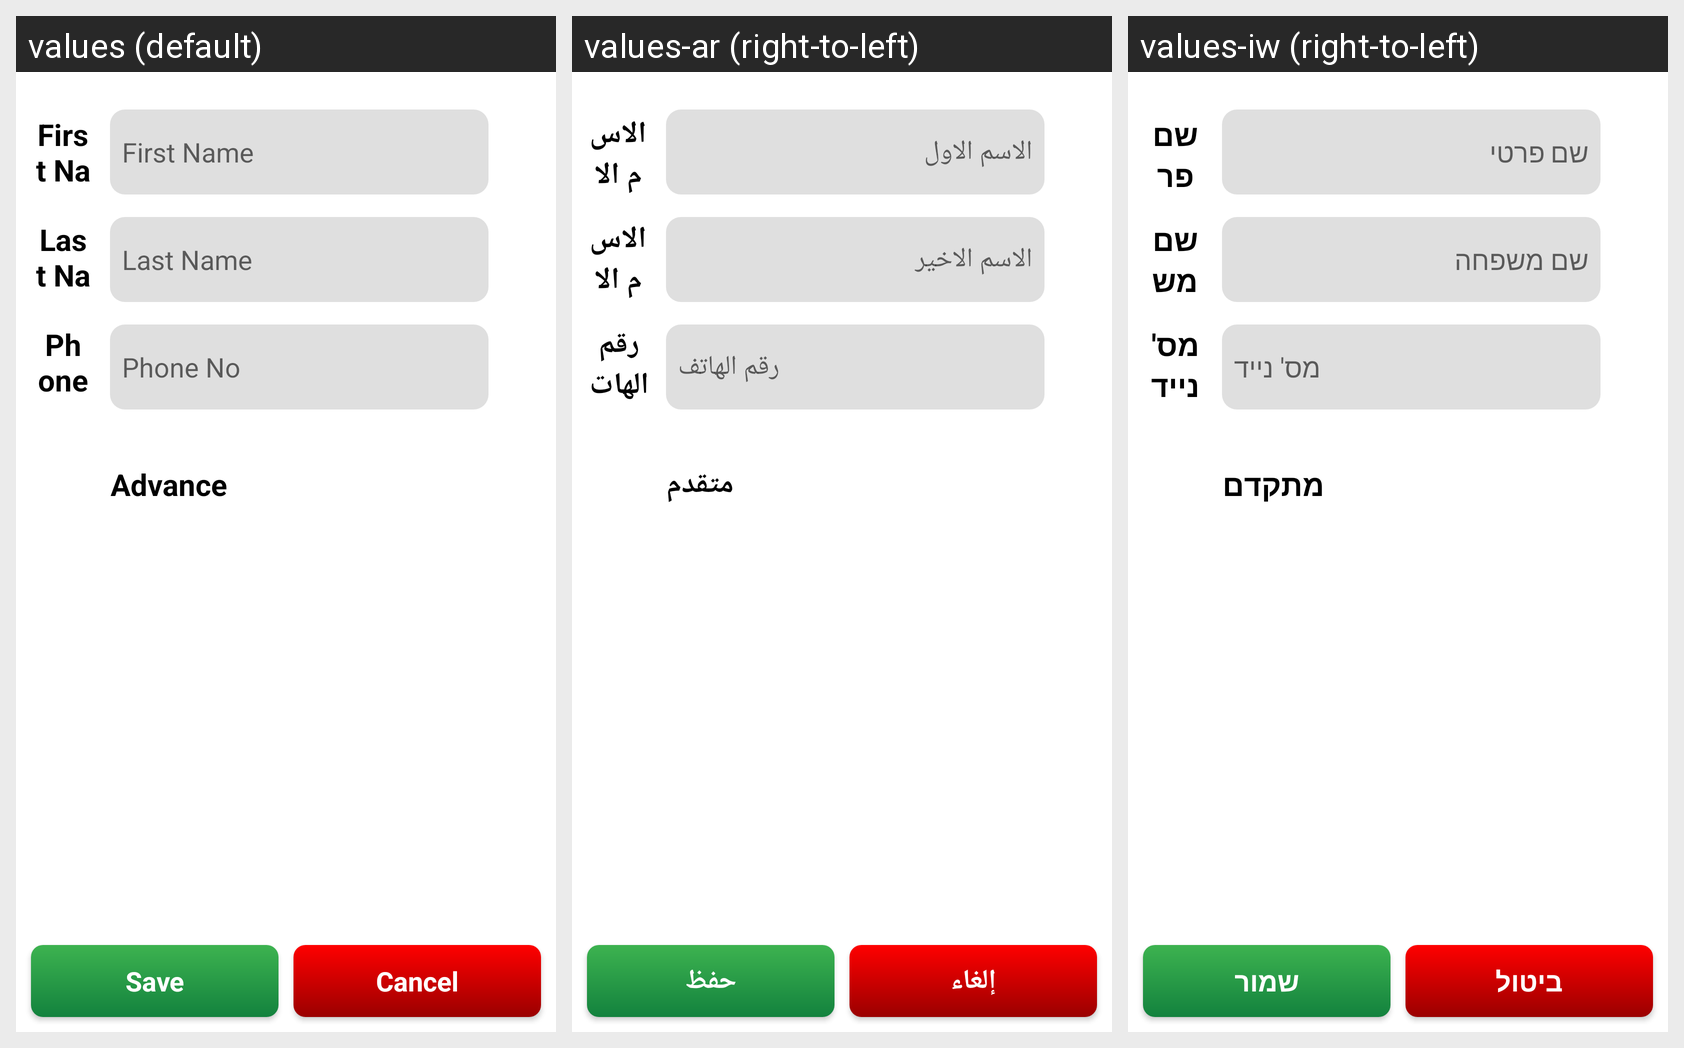

The same Android screen rendered under several of its app's locales, left to right. List the strings drawn on it with the default value and each locale's translation.
Android screen res/layout/test.xml rendered under 3 locales, left to right: values (default), values-ar (right-to-left), values-iw (right-to-left). Device: Nexus 5 (rendered at 1080×1920; each locale shown at half size, 540×960, under a caption strip naming it); theme AppTheme.
Strings drawn on this screen, with the default value and each locale's value (text and hints the layout hard-codes, and strings that could not be matched under every locale, appear in the picture but are not listed):

first_name
  values: First Name
  values-ar: الاسم الاول
  values-iw: שם פרטי

last_name
  values: Last Name
  values-ar: الاسم الاخير
  values-iw: שם משפחה

phone_number
  values: Phone No
  values-ar: رقم الهاتف
  values-iw: מס' נייד

advance
  values: Advance
  values-ar: متقدم
  values-iw: מתקדם

save
  values: Save
  values-ar: حفظ
  values-iw: שמור

cancel
  values: Cancel
  values-ar: إلغاء
  values-iw: ביטול
